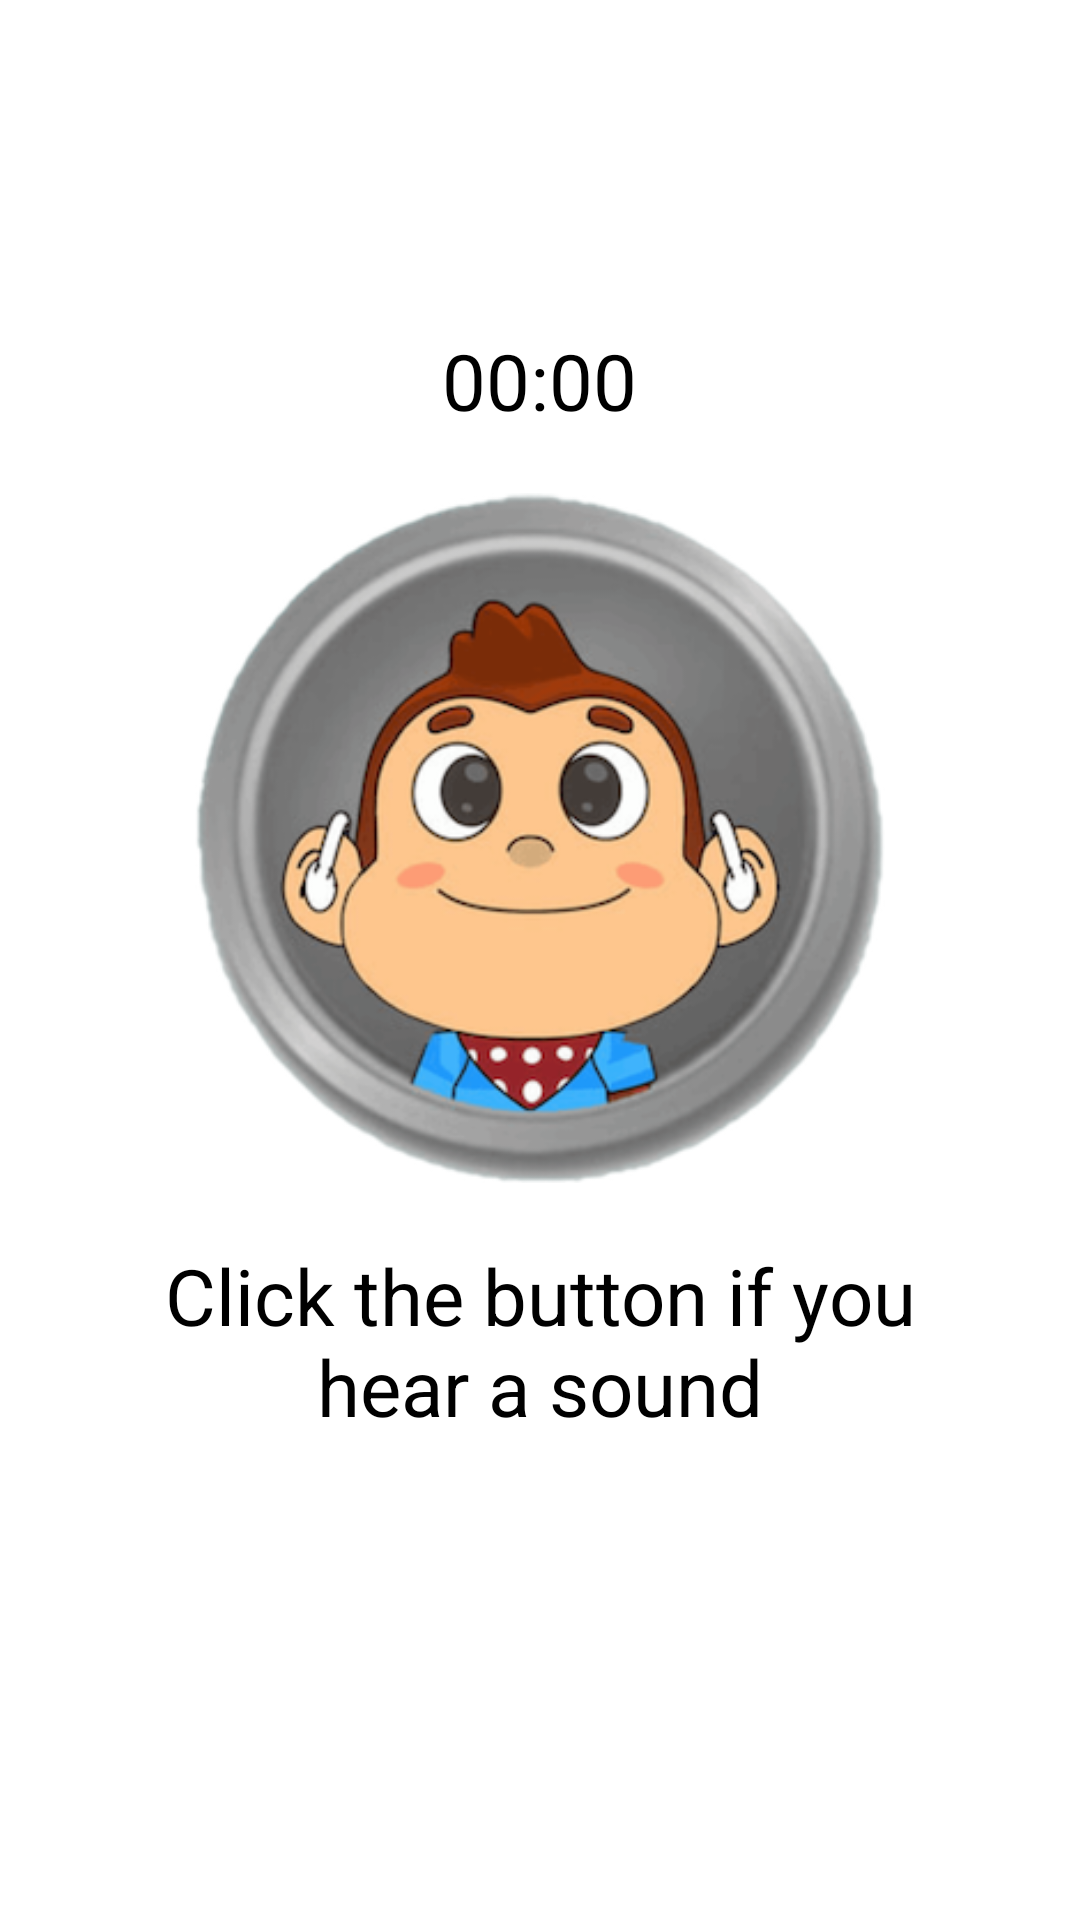

Android layout source for this screen:
<!-- AndroidManifest.xml: application theme Theme.IAhead -->
<!-- res/layout/activity_starttest.xml -->
<?xml version="1.0" encoding="utf-8"?>
<LinearLayout xmlns:android="http://schemas.android.com/apk/res/android"
    android:layout_width="match_parent"
    android:layout_height="match_parent"
    android:orientation="vertical">

    <TextView
        android:visibility="gone"
        android:id="@+id/tvFrequency"
        android:layout_width="wrap_content"
        android:layout_height="wrap_content"
        android:layout_marginLeft="40dp"
        android:layout_marginRight="40dp"
        android:text=""
        android:textSize="20dp"
        android:gravity="center_horizontal"
        android:textColor="@color/black"
        android:layout_gravity="center_horizontal"/>

    <TextView
        android:id="@+id/tvDisplay"
        android:layout_width="wrap_content"
        android:layout_height="wrap_content"
        android:layout_marginLeft="40dp"
        android:layout_marginRight="40dp"
        android:text=""
        android:textSize="26dp"
        android:gravity="center_horizontal"
        android:textColor="@color/black"
        android:layout_marginTop="20dp"
        android:layout_gravity="center_horizontal"/>

    <TextView
        android:id="@+id/tvDb"
        android:layout_width="wrap_content"
        android:layout_height="wrap_content"
        android:layout_marginLeft="40dp"
        android:layout_marginRight="40dp"
        android:text=""
        android:textSize="18dp"
        android:gravity="center_horizontal"
        android:textColor="@color/black"
        android:layout_marginTop="10dp"
        android:layout_gravity="center_horizontal"/>

    <TextView
        android:id="@+id/tvTime"
        android:layout_width="wrap_content"
        android:layout_height="wrap_content"
        android:layout_marginLeft="40dp"
        android:layout_marginRight="40dp"
        android:text="00:00"
        android:textSize="26dp"
        android:gravity="center_horizontal"
        android:textColor="@color/black"
        android:layout_marginTop="20dp"
        android:layout_gravity="center_horizontal"/>

    <ImageView
        android:id="@+id/ivHit"
        android:layout_marginTop="20dp"
        android:background="@drawable/ongoing"
        android:layout_gravity="center_horizontal"
        android:layout_width="230dp"
        android:layout_height="230dp"/>

    <TextView
        android:id="@+id/tvText"
        android:layout_width="wrap_content"
        android:layout_height="wrap_content"
        android:layout_marginLeft="30dp"
        android:layout_marginRight="30dp"
        android:text="Click the button if you hear a sound"
        android:textSize="26dp"
        android:gravity="center_horizontal"
        android:textColor="@color/black"
        android:layout_marginTop="20dp"
        android:layout_gravity="center_horizontal"/>

    <LinearLayout
        android:visibility="gone"
        android:id="@+id/llNext"
        android:layout_marginTop="10dp"
        android:layout_gravity="center_horizontal"
        android:layout_width="wrap_content"
        android:layout_height="wrap_content"
        android:background="@color/buttonblue"
        android:orientation="horizontal">

        <TextView
            android:id="@+id/tv_next"
            android:layout_marginRight="50dp"
            android:layout_marginLeft="50dp"
            android:layout_marginBottom="10dp"
            android:layout_marginTop="10dp"
            android:textStyle="bold"
            android:layout_width="wrap_content"
            android:layout_height="wrap_content"
            android:text="NEXT"
            android:textSize="26dp"
            android:textColor="@color/white"/>
    </LinearLayout>
</LinearLayout>
<!-- resources referenced by this layout -->
<resources>
  <color name="black">#FF000000</color>
  <color name="buttonblue">#4498f7</color>
  <color name="white">#FFFFFFFF</color>
  <!-- drawable ongoing: png bitmap (drawable, 116205 bytes) -->
  <style name="Theme.IAhead" parent="Theme.MaterialComponents.DayNight.NoActionBar">
          
          <item name="colorPrimary">@color/purple_500</item>
          <item name="colorPrimaryVariant">@color/purple_700</item>
          <item name="colorOnPrimary">@color/white</item>
          
          <item name="colorSecondary">@color/teal_200</item>
          <item name="colorSecondaryVariant">@color/teal_700</item>
          <item name="colorOnSecondary">@color/black</item>
          
          <item name="android:statusBarColor">?attr/colorPrimaryVariant</item>
          
      </style>
  <color name="purple_500">#FF6200EE</color>
  <color name="purple_700">#FF3700B3</color>
  <color name="teal_200">#FF03DAC5</color>
  <color name="teal_700">#FF018786</color>
</resources>
